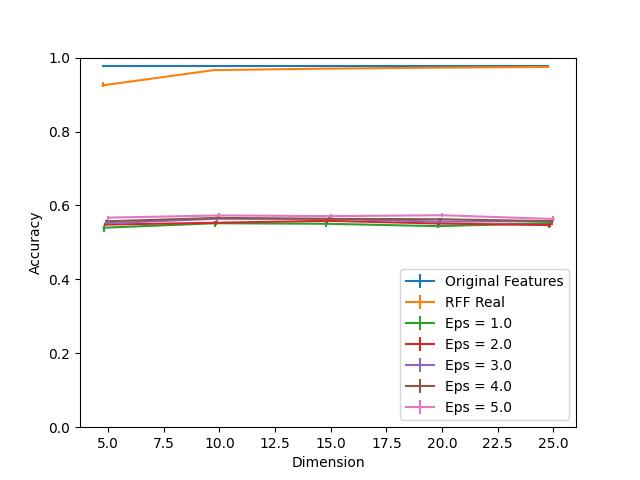

The file beside this chart, header and first rows:
Dimension, RFF Real, RFF Real 25, RFF Real 75, Eps = 1.0, Eps = 1.0 25, Eps = 1.0 75, Eps = 2.0, Eps = 2.0 25, Eps = 2.0 75, Eps = 3.0, Eps = 3.0 25, Eps = 3.0 75, Eps = 4.0, Eps = 4.0 25, Eps = 4.0 75, Eps = 5.0, Eps = 5.0 25, Eps = 5.0 75, Original Features
5, 0.9248, 0.004383, 0.01029, 0.5397, 0.01134, 0.004151, 0.5481, 0.004353, 0.004898, 0.5518, 0.004534, 0.008958, 0.5572, 0.003999, 0.003454, 0.5671, 0.006029, 0.005282, 0.9763
10, 0.9661, 0.00102, 0.002343, 0.5518, 0.01119, 0.007261, 0.5532, 0.005312, 0.004787, 0.5639, 0.008796, 0.003777, 0.5664, 0.003787, 0.005857, 0.573, 0.005433, 0.006049, 0.9763
15, 0.9701, 0.000616, 0.002908, 0.5504, 0.009543, 0.008685, 0.5583, 0.007089, 0.005201, 0.5637, 0.005595, 0.004514, 0.5637, 0.003272, 0.007918, 0.5711, 0.005665, 0.004928, 0.9763
20, 0.9728, 0.001333, 0.001222, 0.544, 0.005716, 0.008847, 0.5511, 0.009867, 0.0141, 0.5561, 0.006797, 0.005332, 0.5626, 0.007029, 0.00408, 0.5735, 0.004464, 0.006968, 0.9763
25, 0.9748, 0.0006766, 0.001222, 0.5522, 0.01352, 0.007423, 0.5468, 0.006221, 0.006635, 0.5574, 0.003868, 0.008422, 0.5574, 0.01113, 0.009079, 0.5633, 0.005655, 0.007342, 0.9763
